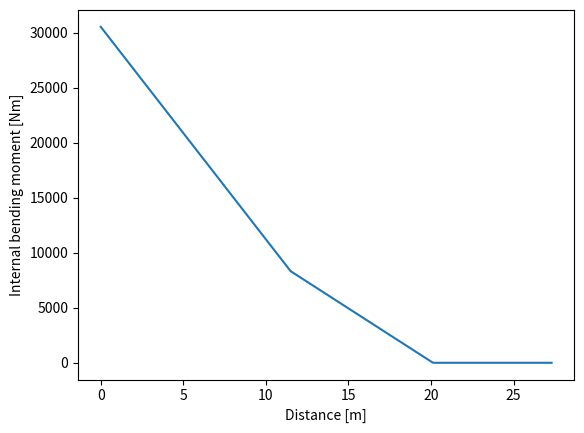

Write Python code to recreate this figure.
from math import *
#engine bending diagram
Mint=[]
A=1
x=0
abcd=[]
zxcv=[]
b_2 = 28.74


span= 27.313
sweepgrad=15
sweeprad=sweepgrad*pi/180
Eg1_thrust=1000
Eg2_thrust=1000
Eg1_width_posit=b_2*0.4
Eg2_width_posit=b_2*0.7
Eg1_height_posit=0.
Eg1_height_posit=0.

Eg1Fx=sin(sweeprad)*Eg1_thrust
Eg2Fx=sin(sweeprad)*Eg2_thrust
Eg1Fy=cos(sweeprad)*Eg1_thrust
Eg2Fy=cos(sweeprad)*Eg1_thrust
#to test use these values
#Eg1Fy=10
#Eg2Fy=10

Xloclist=[]

while A==1:
    if x>=Eg1_width_posit:
        Eg1Fy=0
    if x>=Eg2_width_posit:
        Eg1Fy=0
        Eg2Fy=0
        
    lst=[]
    L1=Eg1_width_posit - x
    L2=Eg2_width_posit - x
    Me1=L1*Eg1Fy
    Me2=L2*Eg2Fy
    Mtemp=Me1+Me2

    abcd.append(Mtemp)
    zxcv.append(x)
    
    x=round(x,3)
    Mtemp=round(Mtemp,3)
    lst.append(Mtemp)
    lst.append(x)
    x=x+0.100000
    Mint.append(lst)
    if x>=27.313:
        break
print (Mint)

from matplotlib import pyplot as plt


plt.plot(zxcv,abcd)
plt.xlabel("Distance [m]")
plt.ylabel("Internal bending moment [Nm]")

plt.show()



